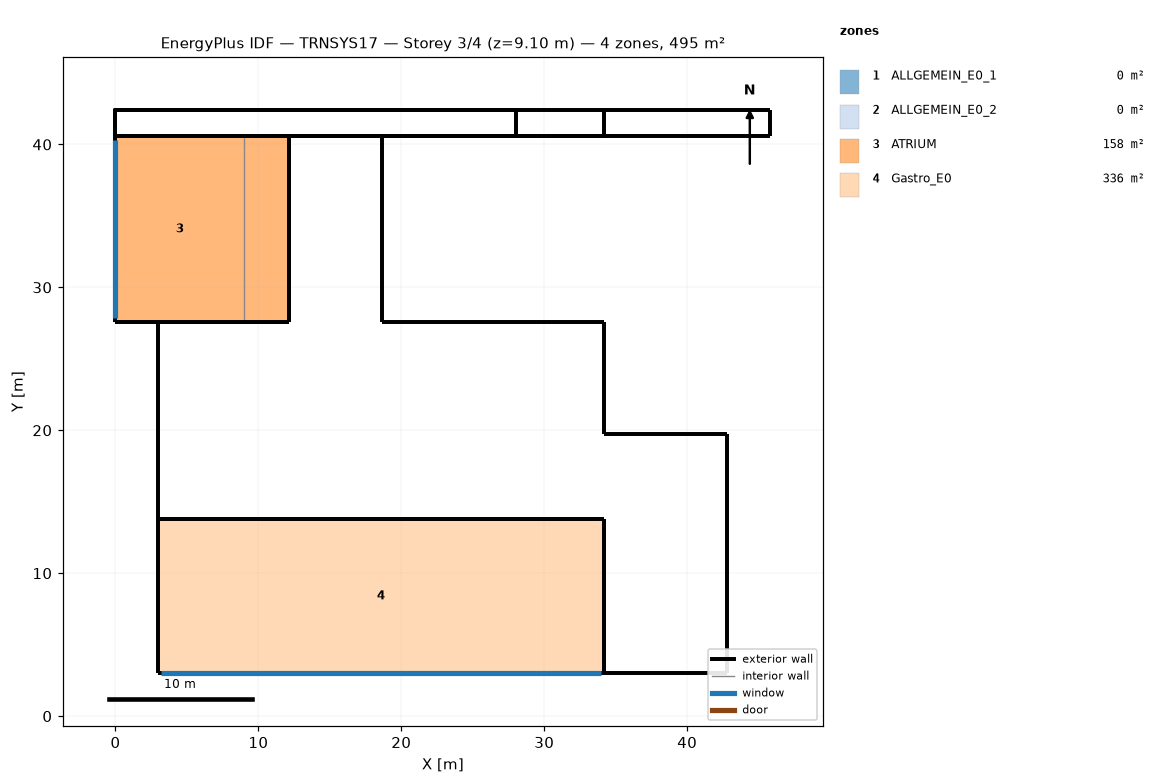
=== STOREY PLAN SPEC (per zone: floor XY polygon, exterior-wall plan segments, windows/doors) ===
zone 1: ALLGEMEIN_E0_1  (0.0 m²)
  exterior wall: (42.82, 19.71) – (34.17, 19.71)  [8.6 m]
  exterior wall: (34.17, 19.71) – (34.17, 27.57)  [7.9 m]
  exterior wall: (2.98, 13.79) – (34.17, 13.79)  [31.2 m]
  exterior wall: (12.17, 27.57) – (3.00, 27.57)  [9.2 m]
  exterior wall: (2.98, 27.57) – (2.98, 13.79)  [13.8 m]
  exterior wall: (3.00, 27.57) – (2.98, 27.57)  [0.0 m]
  exterior wall: (34.17, 27.57) – (18.67, 27.57)  [15.5 m]
  exterior wall: (34.17, 3.00) – (42.82, 3.00)  [8.6 m]
  exterior wall: (42.82, 3.00) – (42.82, 19.71)  [16.7 m]
  exterior wall: (34.17, 13.79) – (34.17, 3.00)  [10.8 m]
  exterior wall: (12.17, 40.57) – (12.17, 27.57)  [13.0 m]
  exterior wall: (18.67, 27.57) – (18.67, 40.57)  [13.0 m]
  exterior wall: (18.67, 40.57) – (12.17, 40.57)  [6.5 m]
zone 2: ALLGEMEIN_E0_2  (0.0 m²)
  exterior wall: (0.00, 40.57) – (34.17, 40.57) – (28.00, 40.57) – (12.17, 40.57)  [56.2 m]
  exterior wall: (34.17, 40.57) – (34.17, 42.42)  [1.9 m]
  exterior wall: (0.00, 42.42) – (0.00, 40.57)  [1.9 m]
  exterior wall: (28.00, 42.42) – (28.00, 40.57)  [1.9 m]
  exterior wall: (45.82, 40.57) – (45.82, 42.42)  [1.9 m]
  exterior wall: (34.17, 40.57) – (45.82, 40.57)  [11.6 m]
  exterior wall: (45.82, 42.42) – (34.17, 42.42) – (0.00, 42.42) – (12.17, 42.42) – (28.00, 42.42)  [73.8 m]
zone 3: ATRIUM  (158.2 m²)
  floor: (12.17, 40.57) (12.17, 27.57) (9.00, 27.57) (9.00, 40.57)
  floor: (9.00, 40.57) (9.00, 27.57) (0.00, 27.57) (0.00, 40.57)
  exterior wall: (12.17, 40.57) – (0.00, 40.57)  [12.2 m]
  exterior wall: (12.17, 27.57) – (12.17, 40.57)  [13.0 m]
  exterior wall: (0.00, 27.57) – (12.17, 27.57)  [12.2 m]
  exterior wall: (0.00, 40.57) – (0.00, 27.57)  [13.0 m]
    window: (0.00, 40.28) – (0.00, 27.88)  [134.9 m²]
  interior walls: 4
zone 4: Gastro_E0  (336.4 m²)
  floor: (34.17, 13.79) (34.17, 3.00) (2.98, 3.00) (2.98, 13.79)
  exterior wall: (2.98, 3.00) – (34.17, 3.00)  [31.2 m]
    window: (3.20, 3.00) – (33.97, 3.00)  [110.5 m²]
  exterior wall: (34.17, 13.79) – (2.98, 13.79)  [31.2 m]
  exterior wall: (34.17, 3.00) – (34.17, 13.79)  [10.8 m]
  exterior wall: (2.98, 13.79) – (2.98, 3.00)  [10.8 m]

=== DERIVED (storey summary) ===
Building: TRNSYS17
Storey: 3 of 4  (floor level z = 9.10 m)
Storey gross floor area: 494.6 m²
Zones on this storey: 4
  - ALLGEMEIN_E0_1: floor 0.0 m²; exterior wall 154.8 m (619.3 m²); WWR 0.0%
  - ALLGEMEIN_E0_2: floor 0.0 m²; exterior wall 149.0 m (625.2 m²); WWR 0.0%
  - ATRIUM: floor 158.2 m²; exterior wall 50.3 m (578.9 m²); 1 window(s) 134.9 m²; WWR 23.3%
  - Gastro_E0: floor 336.4 m²; exterior wall 84.0 m (335.8 m²); 1 window(s) 110.5 m²; WWR 32.9%
Zone adjacency: (none detected)